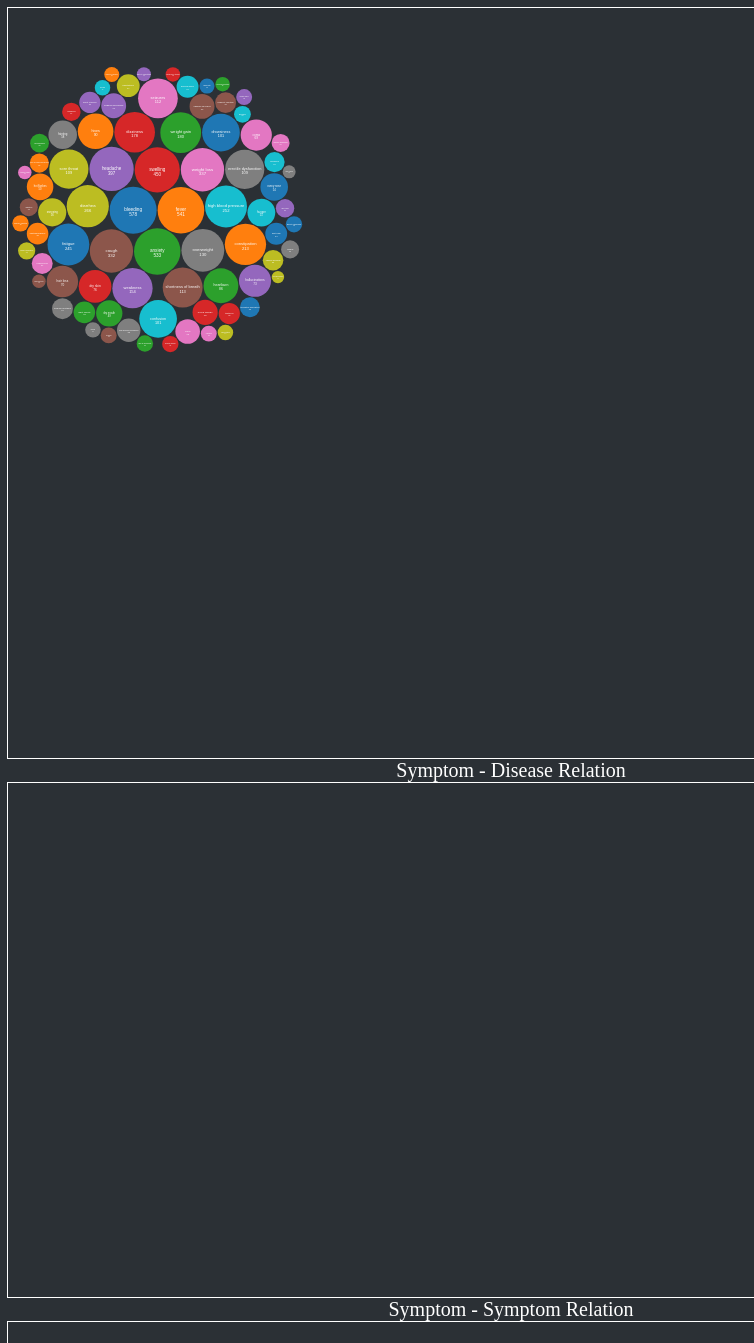
D3 v4 page, settled after 480 driven frames (8 s of simulated time); the page loaded 1 data file(s).


// ── js/barGraph.js
var key = "";
function getbarCharts(sym, data) {

    var symptoms = data["symptomsPresent"];
    var diseases= data["diseasesPresent"];
    var drugs = data["drugsPresent"]
    key = sym;
    console.log("sym", symptoms.symptom)
    if (symptoms.length > 15 ) {
        symptoms = symptoms.slice(0, 15);
    }
    if (diseases.length > 15) {
        diseases = diseases.slice(0, 15);
    }
    if (drugs.length > 15) {
        drugs = drugs.slice(0, 15);
    }
    barGraph(symptoms, '#symptom-barChart', 'symptom');
    barGraph(diseases, '#disease-barChart', 'disease');
    barGraph(drugs, '#drug-barChart', 'drug');

}

function barGraph(data, className, type) {
    var margin = {top: 20, bottom: 70, left: 40, right: 20};
    var width = 630;
    var height = 300;
    var svg = d3.select(className)
        .attr('height', height )
        .attr('width', width )
        //.attr("style", "outline: 1px solid black;")   //This will do the job
        .attr('transform', 'translate(0,20)');
    svg.selectAll("*").remove();

    var xScale = d3.scaleBand()
                .rangeRound([0, width-margin.left])
                .padding(0.1).domain(data.map(function (d) {
                    return d[type];
                }));

    var yScale = d3.scaleLinear()
        .rangeRound([height, margin.bottom+10]).domain([0, d3.max(data, function (d) {
            return Number(d.value*1.3);
        })]);

    var yAxis = d3.axisLeft().scale(yScale).ticks(5);

    svg.append("g")
        .attr("transform", "translate("+ margin.left + "," + (height - margin.bottom) + ")")
        .attr("class","axisRed")
        .call(d3.axisBottom(xScale))
        .selectAll("text")
        .attr("text-anchor", "middle")
        .style("font-size", "10px")
        .attr("font-family", "serif")
        .attr("transform", "rotate(-45)translate(-30,-15)");

    svg.append("g")
        .attr("transform", "translate(" + margin.left + ","+ (0 - margin.bottom) +")")
        .attr("class", "axisRed")
        .call(yAxis)
        .append("text")
        .attr("transform", "translate(30,60)")
        .attr("x", -20)
        .attr("y", 2)
        .attr("dy", "15px")
        .attr("line", "black")
        .style("text-anchor", "end")
        .style("font-size", "10px")
        .attr("font-family", "serif")
        .text("Freq");

    svg.append("text")
        .attr("x", (width / 2))
        .attr("y", 0 + (margin.top))
        .attr("text-anchor", "middle")
        .attr("fill", "navajowhite")
        .style("font-size", "20px")
        .style("font-family", "serif")
        .style("text-decoration", "underline")
        .text(type + "s related to " + key);


    svg.selectAll(".bar")
        .data(data)
        .enter().append("rect")
        .attr("class", "bar")
        .attr("x", function (d) {
            return (xScale(d[type])+margin.left);
        })
        .attr("y", function (d) {
            return (yScale(Number(d.value))-margin.bottom);
        })
        .attr("width", xScale.bandwidth())
        .attr("height", function (d) {
            return height - yScale(Number(d.value));
        }).attr("fill","#20B2AA");
}


// ── js/bubble.js
var margin = 100;
var diameter = 600;
if (screen.width < 1300) {
    diameter = screen.width / 2 - 100;
}

var color = d3.scaleOrdinal(d3.schemeCategory10);
var tooltip = d3.select("body")
    .append("div")
    .attr("class", "tooltip")
    .style("opacity", "0");


window.onload = function() {


    d3.json("symptomData.json", function(error, data) {
        if (error) {
            d3.select(".hello").text("error happended");
            return;
        }
        totalCurrentData = data;
        bubbleVisualization(data, 'symptom')
    });
};

var totalCurrentData = {}
var selectedTab = "symptom"
var element1 = document.getElementById("symptomLink");
var element2 = document.getElementById("diseaseLink");
var element3 = document.getElementById("topicLink");
element1.className = "nav-link active"
element2.className = "nav-link disabled"
element3.className = "nav-link disabled"
element1.onclick = function() {
    element1.className = "nav-link active"
    element2.className = "nav-link disabled"
    element3.className = "nav-link disabled"
    d3.json("symptomData.json", function(error, data) {
        if (error) {
            d3.select(".hello").text("error happended");
            return;
        }
        totalCurrentData = data;
        selectedTab = $("#symptomLink").text();
        $(".symptom-heading").text(selectedTab + " - Symptom Relation");
        $(".disease-heading").text(selectedTab + " - Disease Relation");
        selectedTab = selectedTab.toLowerCase();
        bubbleVisualization(data, 'symptom')
    });

};
element2.onclick = function() {
    element1.className = "nav-link disabled"
    element2.className = "nav-link active"
    element3.className = "nav-link disabled"
    $("#autocomplete").attr("placeholder", "Search Disease").val("").focus().blur();
    d3.json("diseaseData.json", function(error, data) {
        if (error) {
            d3.select(".hello").text("error happended");
            return;
        }
        totalCurrentData = data;
        selectedTab = $("#diseaseLink").text();
        $(".symptom-heading").text(selectedTab + " - Symptom Relation");
        $(".disease-heading").text(selectedTab + " - Disease Relation");
        selectedTab = selectedTab.toLowerCase();
        bubbleVisualization(data, 'disease')
    });
};
element3.onclick = function() {
    element1.className = "nav-link disabled"
    element2.className = "nav-link disabled"
    element3.className = "nav-link active"
    $("#autocomplete").attr("placeholder", "Search Topic").val("").focus().blur();
    d3.json("topicData.json", function(error, data) {
        if (error) {
            d3.select(".hello").text("error happended");
            return;
        }
        totalCurrentData = data;
        selectedTab = $("#topicLink").text();
        $(".symptom-heading").text(selectedTab + " - Symptom Relation");
        $(".disease-heading").text(selectedTab + " - Disease Relation");
        selectedTab = selectedTab.toLowerCase();
        bubbleVisualization(data, 'topic')
    });
};
/*function addingNewGraph(){

    var margin = {top: 20, right: 30, bottom: 20, left: 30},
    width = 450 - margin.left - margin.right,
    height = 300 - margin.top - margin.bottom;

    // append the svg object to the body of the page
    var svg = d3.select("#my_dataviz")
                .append("svg")
                .attr("width", width + margin.left + margin.right)
                .attr("height", height + margin.top + margin.bottom)
                .append("g")
                .attr("transform","translate(" + margin.left + "," + margin.top + ")");
}*/


function bubbleVisualization(data, type) {
    console.log("in bubbleVisualization");
    modifiedData = d3.nest().key(function(d) {
        return d[type];
    }).rollup(function(entry) {
        return {
            data: entry[0].value,
            count: entry[0].value.count > 150 ? 100 + (entry[0].value.count / 10) : entry[0].value.count
        };
    }).entries(data);
    modifiedData = {
        "children": modifiedData
    };
    console.log(modifiedData)
    var bubble = d3.pack(modifiedData)
        .size([diameter, diameter])
        .padding(1);

    d3.selectAll("#bubble-container svg").remove();

    var svg = d3.select("#bubble-container")
        .append("svg")
        .attr("width", diameter)
        .attr("height", diameter)
        .attr("class", "my-bubble")
        .attr("id", "my-winner-bubble")
        .attr("font-family", "sans-serif")
        .attr("text-anchor", "middle");

    var leaves = d3.hierarchy(modifiedData)
        .sum(function(d) {
            if (d.value && parseInt(d.value.data.count) > 10) {
                return parseInt(d.value.count);
            } else {
                return 0;
            }
        })
        .sort(function(a, b) {
            return b.value - a.value;
        });;

    var node = svg.selectAll(".node")
        .data(bubble(leaves).descendants())
        .enter()
        .filter(function(d) {
            return !d.children
        })
        .append("g")
        .attr("class", "node")
        .attr("transform", function(d) {
            return "translate(" + d.x + "," + d.y + ")";
        });



    node.append("circle")
        .attr("r", function(d) {
            return d.r;
        })
        .style("fill", function(d, i) {
            return color(i);
        })
        .on("mouseover", function(d) {
            d3.select(this)
                .transition()
                .duration(500)
                .style("cursor", "pointer")
                .attr("width", 60)
            addNetworkGraphs(d, type);
            tooltip.html("<span>" + d.data.key + " present in " + parseInt(d.data.value.data.count) + " answers " + "</span>")
            tooltip.style("top", (d3.event.pageY - 20) + "px").style("left", (d3.event.pageX + 20) + "px").style("display", "block").style("opacity", "1");
        })
        .on("mouseout", function(d) {
            tooltip.style("opacity", 0);
        })
        .on('click', function(d) {
            console.log("in clicked");
            $(".popup-overlay, .popup-content").addClass("active");
            $('.popup-overlay').fadeIn(300);
            const lineChart = document.querySelector('#lineChart')
            if (lineChart.children.length) {
                lineChart.children[0].remove()
            }
            getbarCharts(d.data.key, d.data.value.data)
            lineData(d.data.key, d.data.value.data)
            $('#close').click(function() {
                $('.popup-overlay').fadeOut(300);
            });
        });


    node.append("text")
        .attr("dy", ".2em")
        .text(function(d) {
            return d.data.key + "\n"
        })
        .attr("font-size", function(d) {
            return d.r / 5;
        })
        .attr("fill", "white");

    node.append("text")
        .attr("dy", "1.3em")
        .text(function(d) {
            return parseInt(d.data.value.data.count);
        })
        .attr("font-size", function(d) {
            return d.r / 5;
        })
        .attr("fill", "white");


    d3.select(self.frameElement)
        .style("height", diameter + "px");

}



function addNetworkGraphs(data, type) {


    var color = d3.scaleOrdinal(d3.schemeCategory20).domain([0, 1]); //(d3.schemePastel1);
    diseaseJsonFormatted = {
        "links": [],
        "nodes": [{
            "frequency": 40,
            "group": 1,
            "name": data.data.key
        }]
    };
    var counter = 0;
    diseasesPresent = data.data.value.data.diseasesPresent;
    for (var i = 1; i < diseasesPresent.length; i++) {
        disease = diseasesPresent[i];
        if (counter == 10) {
            break;
        }
        link = {}
        link["source"] = data.data.key;
        link["target"] = disease["disease"];
        link["value"] = disease["value"];
        diseaseJsonFormatted.links.push(link);
        node = {};
        node["name"] = disease["disease"];
        node["group"] = 2;
        node["frequency"] = disease["value"];
        diseaseJsonFormatted.nodes.push(node);
        counter++;
    }
    diseaseGraph = diseaseJsonFormatted;
    var svg = d3.select(".disease-network")
    networkGraph(diseaseGraph, svg);


    symptomJsonFormatted = {
        "links": [],
        "nodes": [{
            "frequency": 40,
            "group": 1,
            "name": data.data.key
        }]
    };
    var counter = 0;
    symptomsPresent = data.data.value.data.symptomsPresent;
    for (var i = 1; i < symptomsPresent.length; i++) {
        symptom = symptomsPresent[i];
        if (counter == 10) {
            break;
        }
        link = {}
        link["source"] = data.data.key;
        link["target"] = symptom["symptom"];
        link["value"] = symptom["value"];
        symptomJsonFormatted.links.push(link);
        node = {};
        node["name"] = symptom["symptom"];
        node["group"] = 2;
        node["frequency"] = symptom["value"];
        symptomJsonFormatted.nodes.push(node);
        counter++;
    }
    symptomGraph = symptomJsonFormatted;

    var svg = d3.select(".symptom-network")
    networkGraph(symptomGraph, svg);


    //    drugJsonFormatted = {"links" :[], "nodes":[{"frequency": 40, "group" : 1, "name": data.data.key}]};
    //    var counter = 0;
    //    drugsPresent = data.data.value.data.drugsPresent;
    //    for(var i=1;i<drugsPresent.length;i++) {
    //        drug = drugsPresent[i];
    //        if (counter == 10) {
    //            break;
    //        }
    //        link = {}
    //        link["source"] = data.data.key;
    //        link["target"] = drug["drug"];
    //        link["value"] = drug["value"];
    //        drugJsonFormatted.links.push(link);
    //        node = {};
    //        node["name"] = drug["drug"];
    //        node["group"] = 2;
    //        node["frequency"] = drug["value"];
    //        drugJsonFormatted.nodes.push(node);
    //        counter++;
    //    }
    //    drugGraph = drugJsonFormatted;
    //
    //    var svg = d3.select(".drug-network")
    //    networkGraph(drugGraph, svg);
}



function networkGraph(graph, svg) {

    console.log(graph)
    var group_color = ["blue", "red", "#17becf"];
    var width = 400;
    var height = 400;
    var strength = -4000;
    if (screen.width < 1300) {
        width = 400;
        height = 280;
        strength = -1500;
    }

    svg.attr("width", width).attr("height", height);

    svg.selectAll("*").remove();
    var scaleForRadius = d3.scaleSqrt().domain([0, 150]).range([0, 50]);

    var simulation = d3.forceSimulation()
        .force("link", d3.forceLink().id(function(d) {
            return d.name;
        }))
        .force('charge', d3.forceManyBody()
            .strength(strength)
            .theta(0.8)
            .distanceMax(500)
        )
        .force("center", d3.forceCenter(width / 2, height / 2))
        .force('anti_collide', d3.forceCollide(function(d) {
            if (d.frequency > 25) {
                return scaleForRadius(45);
            }
            return scaleForRadius(d.frequency) + 20
        }));;



    var link = svg.append("g")
        .style("stroke", "white")
        .style("stroke-width", 1.5)
        .selectAll("line")
        .data(graph.links)
        .enter().append("line");

    var node = svg.append("g")
        .style("stroke", "white")
        .style("stroke-width", 1.5)
        .attr("class", "nodes")
        .selectAll("circle")
        .data(graph.nodes)
        .attr("stroke", "white")
        .enter().append("circle").attr("stroke", "white")
        .attr("r", function(d) {
            if (d.frequency > 25) {
                return 25;
            }
            return d.frequency;
        })
        .attr("fill", function(d) {
            return group_color[d.group];
        })
        .on("click", function(d) {});



    var label = svg.append("g")
        .attr("class", "labels")
        .selectAll("text")
        .data(graph.nodes)
        .enter().append("text")
        .attr("class", "label")
        .attr("stroke", "white")
        .attr("stroke-width", 0.4)
        .text(function(d) {
            console.log(d)
            return d.name + "(" + d.frequency + ")";
        })
    //        .on("click", function (d) {
    //            toolTip.style("visibility", "hidden");
    //            showChart(d.name);
    //            show_time_series(d.name);
    //            barChart(d.name);
    //            add(d.name);
    //            add_details(d.name);
    //        })
    //        .on("mouseover", function (d) {
    //            d3.select(this).style("opacity", 0);
    //            toolTip.text(d.name);
    //            toolTip.style("visibility", "visible");
    //            //d3.select(this).remove();
    //        })
    //        .on("mousemove", function (d) {
    //            d3.select(this).style("opacity", 0);
    //            toolTip.style("top", (d3.event.pageY - 10) + "px").style("left", (d3.event.pageX + 10) + "px");
    //        })
    //        .on("mouseout", function (d) {
    //            /*d3.select(this).append("text")
    //                .attr("class", "label")
    //                .text(function (d) {
    //                    return d.name;
    //                }); */
    //            toolTip.style("visibility", "hidden");
    //            d3.select(this).style("opacity", 1);
    //        });


    simulation
        .nodes(graph.nodes)
        .on("tick", ticked);

    simulation.force("link")
        .links(graph.links);

    function ticked() {
        link
            .attr("x1", function(d) {
                return d.source.x;
            })
            .attr("y1", function(d) {
                return d.source.y;
            })
            .attr("x2", function(d) {
                return d.target.x;
            })
            .attr("y2", function(d) {
                return d.target.y;
            });

        node
            .attr("r", function(d) {
                if (d.frequency > 25) {
                    return 25;
                }
                return d.frequency;
            })
            .attr("fill", function(d) {
                return group_color[d.group];
            })
            .style("stroke", "#424242")
            .style("stroke-width", "1px")
            .attr("cx", function(d) {
                return d.x + 5;
            })
            .attr("cy", function(d) {
                return d.y - 3;
            });

        label
            .attr("x", function(d) {
                return d.x;
            })
            .attr("y", function(d) {
                return d.y;
            })
            .style("text-anchor", "middle")
            .style("font-size", "12px").style("fill", "#333");

    }


    function dragstarted(d) {
        if (!d3.event.active) simulation.alphaTarget(0.3).restart()
        d.fx = d.x
        d.fy = d.y
    }

    function dragged(d) {
        d.fx = d3.event.x
        d.fy = d3.event.y
    }

    function dragended(d) {
        d.fx = d3.event.x
        d.fy = d3.event.y
        if (!d3.event.active) simulation.alphaTarget(0);
    }


}


$(document).ready(function() {
    $("#autocomplete").on("keyup", function() {

        var value = $(this).val().toLowerCase();
        console.log("in search ", totalCurrentData);
        var newTotalData = []
        if (value != null && value.length != 0) {
            for (var index in totalCurrentData) {
                var iteratedData = totalCurrentData[index];
                if (iteratedData[selectedTab].toLowerCase().startsWith(value)) {
                    /*
                                || iteratedData['disease'].startsWith(value) || itratedData['topic'].startsWith(value) ){
                    */
                    newTotalData.push(iteratedData);
                }
            }
            console.log("data is", newTotalData);
            bubbleVisualization(newTotalData, selectedTab);
        } else {
            bubbleVisualization(totalCurrentData, selectedTab);
        }
    });
});
// ── js/line.js
var months = ['Jan', 'Feb', 'Mar', 'Apr', 'May', 'Jun', 'Jul', 'Aug', 'Sep', 'Oct', 'Nov', 'Dec'];

function lineData(topic, data){
    var datesExtracted = data["datesExtracted"]
    var dates = [];
    var  Dcount = [];
    for (var index in months){
        month = months[index]
    console.log("month is ", month, "dates ", datesExtracted[month]);
        dates.push(month);
        if (month in datesExtracted){
            Dcount.push(datesExtracted[month]);
        } else{
            Dcount.push("0");
        }


    }
    drawline(dates,Dcount,datesExtracted,topic);
}

function drawline(dates,Dcount,datesExtracted,topic){
    var margin = {top: 20, bottom: 70, left: 40, right: 20};
    var width = 570;
    var height = 300;

    var xScale = d3.scaleBand()
        .rangeRound([0, width-margin.left])
        .padding(1)
        .domain(dates.map(function (d) {
            return d;
        }))

    // 6. Y scale will use the randomly generate number 
    const yMax = Math.max(...Dcount)

    var yScale = d3.scaleLinear()
        .range([height, 0])
        .domain([0, yMax])

    // 7. d3's line generator
    var line = d3.line()
        .x(function(d, i) { 
            console.log(d)
            return xScale(d);
        }) // set the x values for the line generator
        .y(function(d) {
            if (d in datesExtracted){
               return yScale(datesExtracted[d])
            }
            return yScale(0)
            }) // set the y values for the line generator
        .curve(d3.curveMonotoneX) // apply smoothing to the line

    // 1. Add the SVG to the page and employ #2
    var svg = d3.select("#lineChart")
        .attr("width", width + margin.left + margin.right)
        .attr("height", height + margin.top + margin.bottom)
        .append("g")
        .attr("transform", "translate(" + margin.left + "," + margin.top + ")");

    // 3. Call the x axis in a group tag
    svg.append("g")
        .attr("class", "x axis")
        .attr("transform", "translate(0," + height + ")")
        .call(d3.axisBottom(xScale)); // Create an axis component with d3.axisBottom

    // 4. Call the y axis in a group tag
    svg.append("g")
        .attr("class", "y axis")
        .call(d3.axisLeft(yScale)); // Create an axis component with d3.axisLeft

    // 9. Append the path, bind the data, and call the line generator 
    svg.append("path")
        .datum(dates) // 10. Binds data to the line 
        .attr("class", "line") // Assign a class for styling 
        .attr("d", line); // 11. Calls the line generator 
    svg.append("text")
        .attr("x", (width / 2))
        .attr("y", 0 + (margin.top))
        .attr("text-anchor", "middle")
        .attr("fill", "navajowhite")
        .style("font-size", "20px")
        .style("font-family", "serif")
        .style("text-decoration", "underline")
        .text("Frequency of " + topic );
    // 12. Appends a circle for each datapoint
    svg.selectAll(".dot")
        .data(dates)
        .enter().append("circle") // Uses the enter().append() method
        .attr("class", "dot") // Assign a class for styling
        .attr("cx", function(d) { 
            return xScale(d) 
        })
        .attr("cy", function(d) {
            if (d in datesExtracted){
               return yScale(datesExtracted[d])
            }
            return yScale(0)
         })
        .attr("r", 5)
        .on("mouseover", function(a, b, c) { 
            this.attr('class', 'focus')
            })
        .on("mouseout", function() {  })

}
    

### data: symptomData.json
[
 {
  "symptom": "agitation",
  "value": {
   "count": 23,
   "datesExtracted": {
    "Aug": 3,
    "Jul": 1,
    "Jun": 3,
    "Mar": 1,
    "May": 1,
    "Nov": 2,
    "Oct": 1,
    "Sep": 3
   },
   "diseasesPresent": [
    "{... 2 keys}",
    "{... 2 keys}",
    "{... 2 keys}",
    "{... 2 keys}",
    "{... 2 keys}",
    "{... 2 keys}",
    "{... 2 keys}",
    "{... 2 keys}",
    "... 23 more items"
   ],
   "drugsPresent": [
    "{... 2 keys}",
    "{... 2 keys}",
    "{... 2 keys}",
    "{... 2 keys}",
    "{... 2 keys}",
    "{... 2 keys}",
    "{... 2 keys}",
    "{... 2 keys}"
   ],
   "symptomsPresent": [
    "{... 2 keys}",
    "{... 2 keys}",
    "{... 2 keys}",
    "{... 2 keys}",
    "{... 2 keys}",
    "{... 2 keys}",
    "{... 2 keys}",
    "{... 2 keys}",
    "... 33 more items"
   ]
  }
 },
 {
  "symptom": "anxiety",
  "value": {
   "count": 533,
   "datesExtracted": {
    "Apr": 22,
    "Aug": 39,
    "Dec": 50,
    "Feb": 25,
    "Jan": 28,
    "Jul": 48,
    "Jun": 28,
    "Mar": 27,
    "May": 25,
    "Nov": 82,
    "Oct": 55,
    "Sep": 38
   },
   "diseasesPresent": [
    "{... 2 keys}",
    "{... 2 keys}",
    "{... 2 keys}",
    "{... 2 keys}",
    "{... 2 keys}",
    "{... 2 keys}",
    "{... 2 keys}",
    "{... 2 keys}",
    "... 159 more items"
   ],
   "drugsPresent": [
    "{... 2 keys}",
    "{... 2 keys}",
    "{... 2 keys}",
    "{... 2 keys}",
    "{... 2 keys}",
    "{... 2 keys}",
    "{... 2 keys}",
    "{... 2 keys}",
    "... 138 more items"
   ],
   "symptomsPresent": [
    "{... 2 keys}",
    "{... 2 keys}",
    "{... 2 keys}",
    "{... 2 keys}",
    "{... 2 keys}",
    "{... 2 keys}",
    "{... 2 keys}",
    "{... 2 keys}",
    "... 81 more items"
   ]
  }
 },
 {
  "symptom": "apathy",
  "value": {
   "count": 5,
   "datesExtracted": {
    "Dec": 1,
    "Feb": 1,
    "Jun": 1
   },
   "diseasesPresent": [
    "{... 2 keys}",
    "{... 2 keys}",
    "{... 2 keys}",
    "{... 2 keys}",
    "{... 2 keys}",
    "{... 2 keys}",
    "{... 2 keys}",
    "{... 2 keys}",
    "... 12 more items"
   ],
   "drugsPresent": [
    "{... 2 keys}",
    "{... 2 keys}",
    "{... 2 keys}",
    "{... 2 keys}"
   ],
   "symptomsPresent": [
    "{... 2 keys}",
    "{... 2 keys}",
    "{... 2 keys}",
    "{... 2 keys}",
    "{... 2 keys}",
    "{... 2 keys}",
    "{... 2 keys}",
    "{... 2 keys}",
    "... 5 more items"
   ]
  }
 },
 {
  "symptom": "bad breath",
  "value": {
   "count": 16,
   "datesExtracted": {
    "Aug": 2,
    "Dec": 1,
    "Feb": 1,
    "Jan": 1,
    "Jul": 1,
    "Jun": 1,
    "May": 1,
    "Sep": 2
   },
   "diseasesPresent": [
    "{... 2 keys}",
    "{... 2 keys}",
    "{... 2 keys}",
    "{... 2 keys}",
    "{... 2 keys}",
    "{... 2 keys}",
    "{... 2 keys}",
    "{... 2 keys}",
    "... 4 more items"
   ],
   "drugsPresent": [
    "{... 2 keys}",
    "{... 2 keys}"
   ],
   "symptomsPresent": [
    "{... 2 keys}",
    "{... 2 keys}",
    "{... 2 keys}",
    "{... 2 keys}",
    "{... 2 keys}",
    "{... 2 keys}",
    "{... 2 keys}",
    "{... 2 keys}"
   ]
  }
 },
 {
  "symptom": "bald spots",
  "value": {
   "count": 3,
   "datesExtracted": {
    "Jul": 1
   },
   "diseasesPresent": [
    "{... 2 keys}",
    "{... 2 keys}",
    "{... 2 keys}"
   ],
   "drugsPresent": [],
   "symptomsPresent": [
    "{... 2 keys}"
   ]
  }
 },
 {
  "symptom": "belching",
  "value": {
   "count": 3,
   "datesExtracted": {
    "Mar": 1
   },
   "diseasesPresent": [
    "{... 2 keys}",
    "{... 2 keys}",
    "{... 2 keys}",
    "{... 2 keys}"
   ],
   "drugsPresent": [],
   "symptomsPresent": [
    "{... 2 keys}",
    "{... 2 keys}",
    "{... 2 keys}",
    "{... 2 keys}",
    "{... 2 keys}",
    "{... 2 keys}",
    "{... 2 keys}"
   ]
  }
 },
 {
  "symptom": "binge drinking",
  "value": {
   "count": 1,
   "datesExtracted": {
    "Nov": 1
   },
   "diseasesPresent": [
    "{... 2 keys}",
    "{... 2 keys}",
    "{... 2 keys}",
    "{... 2 keys}",
    "{... 2 keys}",
    "{... 2 keys}"
   ],
   "drugsPresent": [],
   "symptomsPresent": [
    "{... 2 keys}"
   ]
  }
 },
 {
  "symptom": "binge eating",
  "value": {
   "count": 3,
   "datesExtracted": {
    "Apr": 1,
    "Nov": 1
   },
   "diseasesPresent": [
    "{... 2 keys}",
    "{... 2 keys}",
    "{... 2 keys}",
    "{... 2 keys}"
   ],
   "drugsPresent": [],
   "symptomsPresent": [
    "{... 2 keys}",
    "{... 2 keys}"
   ]
  }
 },
 "... 197 more items"
]